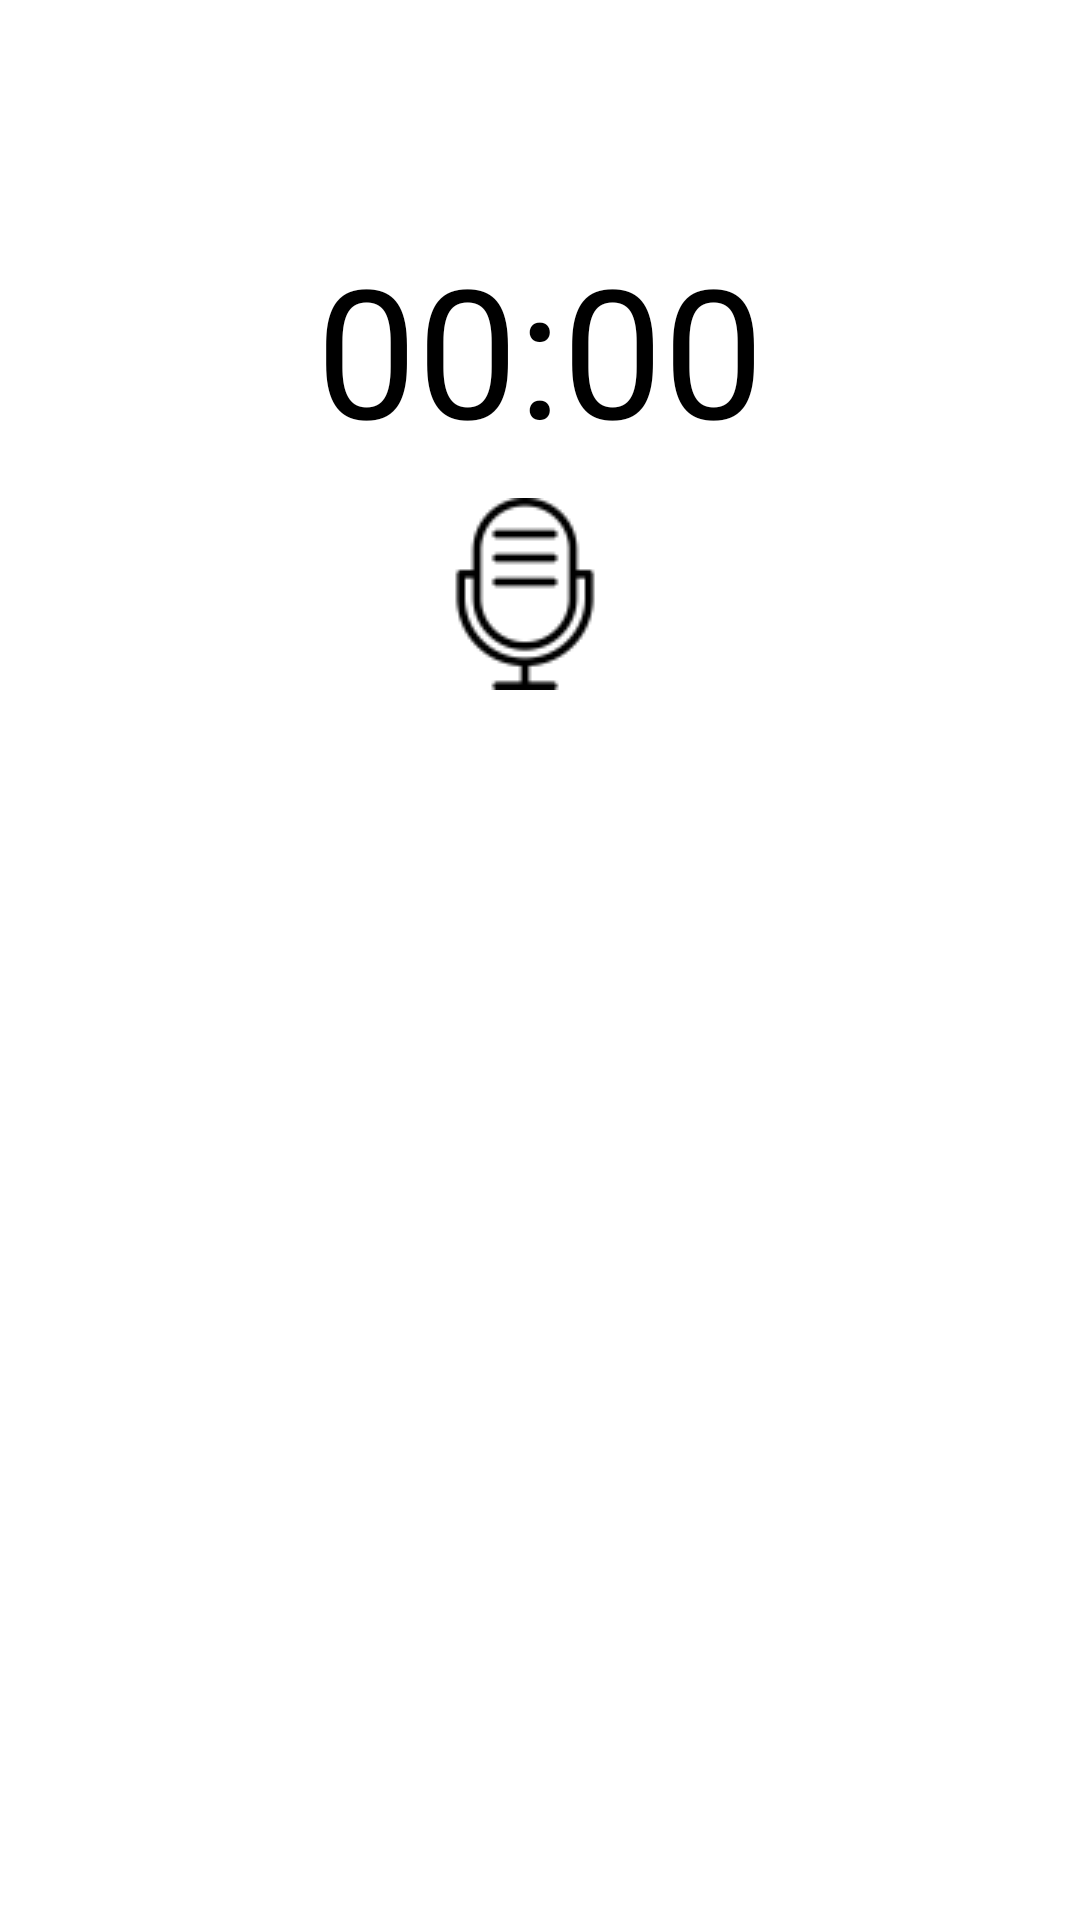

Reconstruct the res/layout file that produces this screen, plus the resources it refers to.
<!-- AndroidManifest.xml: application theme AppTheme -->
<!-- res/layout/activity_main.xml -->
<?xml version="1.0" encoding="utf-8"?>
<RelativeLayout xmlns:android="http://schemas.android.com/apk/res/android"
    xmlns:app="http://schemas.android.com/apk/res-auto"
    xmlns:tools="http://schemas.android.com/tools"
    android:layout_width="match_parent"
    android:layout_height="match_parent"
    android:background="@android:color/white"
    tools:context=".MainActivity">

    <android.support.v7.widget.Toolbar
        android:id="@+id/toolbar"
        android:layout_width="match_parent"
        android:layout_height="wrap_content"
        />

    <LinearLayout
        android:id="@+id/linearLayoutRecorder"
        android:layout_width="match_parent"
        android:layout_height="wrap_content"
        android:orientation="vertical"
        android:layout_below="@+id/toolbar"
        android:layout_marginTop="20dp"
        >

        <Chronometer
            android:id="@+id/chronometerTimer"
            android:layout_width="wrap_content"
            android:layout_height="wrap_content"
            android:textSize="60sp"
            android:textColor="@android:color/black"
            android:layout_gravity="center_horizontal"
            />

        <LinearLayout
            android:id="@+id/linearLayoutPlay"
            android:layout_width="match_parent"
            android:layout_height="wrap_content"
            android:orientation="horizontal"
            android:paddingStart="10dp"
            android:paddingEnd="10dp"
            android:visibility="gone"
            >

            <ImageView
                android:id="@+id/imageViewPlay"
                android:layout_width="wrap_content"
                android:layout_height="wrap_content"
                android:src="@drawable/play_ic"
                android:layout_gravity="center_vertical"
                android:clickable="true"
                android:tint="@android:color/black"
                android:focusable="true"
                android:background="?android:attr/selectableItemBackground"
                />
            <SeekBar
                android:id="@+id/seekBar"
                android:layout_width="match_parent"
                android:layout_weight="1"
                android:layout_gravity="center_vertical"
                android:layout_height="wrap_content"
                android:tint="@android:color/black"
                />

        </LinearLayout>

        <LinearLayout
            android:layout_width="wrap_content"
            android:layout_height="wrap_content"
            android:orientation="horizontal"
            android:layout_gravity="center_horizontal"
            android:gravity="center_vertical"
            android:layout_marginTop="10dp"
            >

            <ImageView
                android:id="@+id/imageViewRecord"
                android:layout_width="wrap_content"
                android:layout_height="wrap_content"
                android:src="@drawable/microphone_ic"
                android:tint="@android:color/black"
                android:background="?android:attr/selectableItemBackground"
                android:layout_marginEnd="10dp"
                android:clickable="true"
                android:focusable="true"
                android:layout_marginRight="10dp" />

            <ImageView
                android:id="@+id/imageViewStop"
                android:layout_width="42dp"
                android:layout_height="42dp"
                android:src="@drawable/stop_ic"
                android:tint="@android:color/black"
                android:background="?android:attr/selectableItemBackground"
                android:layout_gravity="center_vertical"
                android:visibility="gone"
                android:clickable="true"
                android:focusable="true"
                />

        </LinearLayout>

    </LinearLayout>

</RelativeLayout>
<!-- resources referenced by this layout -->
<resources>
  <!-- drawable microphone_ic: png bitmap (drawable, 1832 bytes) -->
  <!-- drawable stop_ic: png bitmap (drawable, 1349 bytes) -->
  <style name="AppTheme" parent="Theme.AppCompat.NoActionBar">
          
          <item name="colorPrimary">@android:color/white</item>
          <item name="colorPrimaryDark">@android:color/darker_gray</item>
          <item name="colorAccent">@android:color/black</item>
  
          <item name="android:actionMenuTextColor">@android:color/black</item>
          <item name="android:homeAsUpIndicator">@drawable/back_ic</item>
  
      </style>
</resources>
